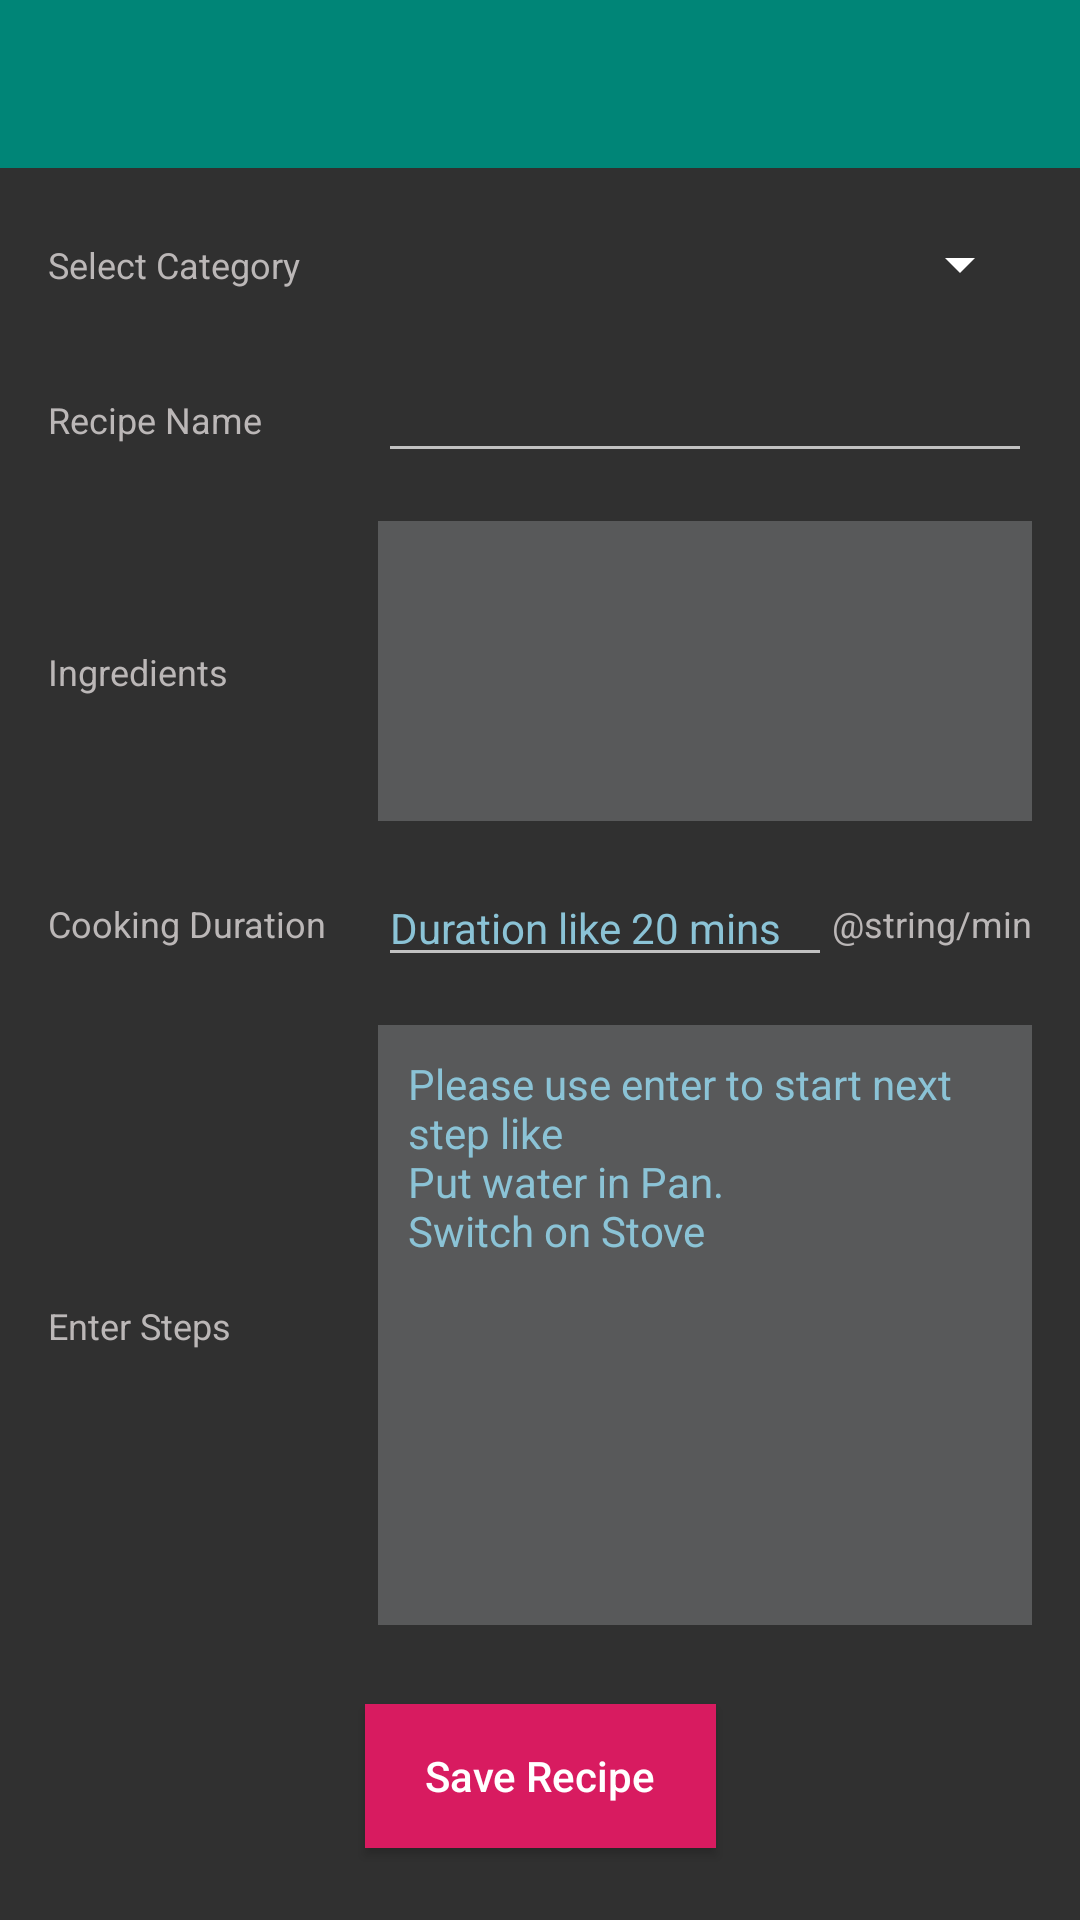

Produce the Android XML layout that renders to this screen, including the resource entries it uses.
<!-- AndroidManifest.xml: application theme AppTheme -->
<!-- res/layout/add_receipe_activity.xml -->
<?xml version="1.0" encoding="utf-8"?>
<androidx.constraintlayout.widget.ConstraintLayout xmlns:android="http://schemas.android.com/apk/res/android"
    xmlns:app="http://schemas.android.com/apk/res-auto"
    xmlns:tools="http://schemas.android.com/tools"
    android:layout_width="match_parent"
    android:layout_height="match_parent"
    tools:context=".view.addrecipe.AddRecipeActivity">

    <include
        android:id="@+id/include"
        layout="@layout/app_title_bar"
        android:layout_width="0dp"
        android:layout_height="wrap_content"
        app:layout_constraintEnd_toEndOf="parent"
        app:layout_constraintStart_toStartOf="parent"
        app:layout_constraintTop_toTopOf="parent" />

    <androidx.core.widget.NestedScrollView
        android:layout_width="match_parent"
        android:layout_height="0dp"
        android:layout_marginBottom="16dp"
        app:layout_constraintBottom_toTopOf="@+id/saveButton"
        app:layout_constraintTop_toBottomOf="@+id/include"
        app:layout_constraintVertical_bias="0.0"
        android:fillViewport="true">

        <androidx.constraintlayout.widget.ConstraintLayout
            android:layout_width="match_parent"
            android:layout_height="match_parent">

            <TextView
                android:id="@+id/catTextView"
                style="@style/textView"
                android:layout_width="0dp"
                android:layout_height="wrap_content"
                android:layout_marginStart="16dp"
                android:layout_marginTop="24dp"
                android:layout_marginEnd="16dp"
                android:text="@string/cat"
                app:layout_constraintEnd_toStartOf="@+id/guideline"
                app:layout_constraintStart_toStartOf="parent"
                app:layout_constraintTop_toTopOf="parent" />

            <androidx.appcompat.widget.AppCompatSpinner
                android:id="@+id/catSpinner"
                android:layout_width="0dp"
                android:layout_height="35dp"
                android:layout_marginEnd="16dp"
                android:spinnerMode="dropdown"
                android:clickable="true"
                app:backgroundTint="@color/colorWhite"
                app:layout_constraintBottom_toBottomOf="@+id/catTextView"
                app:layout_constraintEnd_toEndOf="parent"
                app:layout_constraintHorizontal_bias="0.0"
                app:layout_constraintStart_toStartOf="@+id/guideline"
                app:layout_constraintTop_toTopOf="@+id/catTextView" />

            <TextView
                android:id="@+id/nameTextView"
                android:layout_width="0dp"
                android:layout_height="wrap_content"
                android:layout_marginEnd="16dp"
                android:text="@string/recipe_name"
                app:layout_constraintBottom_toBottomOf="@+id/nameEditText"
                app:layout_constraintEnd_toStartOf="@+id/nameEditText"
                app:layout_constraintStart_toStartOf="@+id/catTextView"
                app:layout_constraintTop_toTopOf="@+id/nameEditText"
                style="@style/textView"/>

            <EditText
                android:id="@+id/nameEditText"
                android:layout_width="0dp"
                android:layout_height="wrap_content"
                android:layout_marginTop="16dp"
                android:ems="10"
                android:inputType="textPersonName"
                app:layout_constraintEnd_toEndOf="@+id/catSpinner"
                app:layout_constraintStart_toStartOf="@+id/guideline"
                app:layout_constraintTop_toBottomOf="@+id/catSpinner"
                style="@style/editText"/>

            <TextView
                android:id="@+id/ingredientTextView"
                android:layout_width="0dp"
                android:layout_height="wrap_content"
                android:layout_marginEnd="16dp"
                android:text="@string/ingredient"
                app:layout_constraintBottom_toBottomOf="@+id/ingredientEditText"
                app:layout_constraintEnd_toStartOf="@+id/ingredientEditText"
                app:layout_constraintStart_toStartOf="@+id/nameTextView"
                app:layout_constraintTop_toTopOf="@+id/ingredientEditText"
                style="@style/textView"/>

            <EditText
                android:id="@+id/ingredientEditText"
                android:layout_width="0dp"
                android:layout_height="100dp"
                android:layout_marginTop="16dp"
                android:ems="10"
                android:maxLines="5"
                android:singleLine="false"
                android:overScrollMode="always"
                android:scrollbarStyle="insideInset"
                android:scrollbars="vertical"
                android:gravity="start|top"
                android:inputType="textMultiLine"
                android:padding="10dp"
                app:layout_constraintEnd_toEndOf="@+id/nameEditText"
                app:layout_constraintStart_toStartOf="@+id/guideline"
                app:layout_constraintTop_toBottomOf="@+id/nameEditText"
                style="@style/editText"
                android:background="@color/colorBackground"/>

            <TextView
                android:id="@+id/durationTextView"
                android:layout_width="0dp"
                android:layout_height="wrap_content"
                android:layout_marginEnd="16dp"
                android:text="@string/cooking_time"
                app:layout_constraintBottom_toBottomOf="@+id/durationEditText"
                app:layout_constraintEnd_toStartOf="@+id/guideline"
                app:layout_constraintStart_toStartOf="@+id/ingredientTextView"
                app:layout_constraintTop_toTopOf="@+id/durationEditText"
                style="@style/textView"/>

            <androidx.constraintlayout.widget.Guideline
                android:id="@+id/guideline"
                android:layout_width="wrap_content"
                android:layout_height="wrap_content"
                android:orientation="vertical"
                app:layout_constraintGuide_percent="0.35" />

            <EditText
                android:id="@+id/durationEditText"
                style="@style/editText"
                android:layout_width="0dp"
                android:layout_height="wrap_content"
                android:layout_marginTop="16dp"
                android:ems="10"
                android:hint="@string/recipe_duration_hint"
                android:inputType="numberSigned"
                app:layout_constraintEnd_toStartOf="@+id/textView2"
                app:layout_constraintStart_toStartOf="@+id/guideline"
                app:layout_constraintTop_toBottomOf="@+id/ingredientEditText" />

            <TextView
                android:id="@+id/stepsTextView"
                android:layout_width="0dp"
                android:layout_height="wrap_content"
                android:layout_marginTop="16dp"
                android:layout_marginEnd="16dp"
                android:text="@string/steps"
                app:layout_constraintBottom_toBottomOf="@+id/stepsEditText"
                app:layout_constraintEnd_toStartOf="@+id/guideline"
                app:layout_constraintStart_toStartOf="@+id/durationTextView"
                app:layout_constraintTop_toBottomOf="@+id/durationEditText"
                style="@style/textView"/>

            <EditText
                android:id="@+id/stepsEditText"
                style="@style/editText"
                android:layout_width="0dp"
                android:layout_height="200dp"
                android:layout_marginTop="16dp"
                android:layout_marginEnd="16dp"
                android:background="@color/colorBackground"
                android:ems="10"
                android:gravity="start|top"
                android:hint="@string/steps_hint"
                android:inputType="textMultiLine"
                android:maxLines="10"
                android:padding="10dp"
                app:layout_constraintEnd_toEndOf="parent"
                app:layout_constraintStart_toStartOf="@+id/guideline"
                app:layout_constraintTop_toBottomOf="@+id/durationEditText" />

            <TextView
                android:id="@+id/imageTextView"
                style="@style/textView"
                android:layout_width="0dp"
                android:layout_height="wrap_content"
                android:layout_marginTop="16dp"
                android:layout_marginEnd="16dp"
                android:text="@string/image"
                app:layout_constraintBottom_toBottomOf="@+id/imageView"
                app:layout_constraintEnd_toStartOf="@+id/guideline"
                app:layout_constraintStart_toStartOf="@+id/stepsTextView"
                app:layout_constraintTop_toBottomOf="@+id/stepsEditText" />

            <ImageView
                android:id="@+id/imageView"
                android:layout_width="0dp"
                android:layout_height="200dp"
                android:layout_marginTop="16dp"
                android:layout_marginBottom="8dp"
                android:scaleType="centerCrop"
                android:clickable="true"
                app:layout_constraintBottom_toBottomOf="parent"
                app:layout_constraintEnd_toEndOf="@+id/stepsEditText"
                app:layout_constraintStart_toStartOf="@+id/guideline"
                app:layout_constraintTop_toBottomOf="@+id/stepsEditText"
                app:srcCompat="@drawable/ic_camera_white_48dp" />

            <TextView
                android:id="@+id/textView2"
                android:layout_width="wrap_content"
                android:layout_height="wrap_content"
                android:layout_marginEnd="16dp"
                android:text="@string/min"
                style="@style/textView"
                app:layout_constraintBottom_toBottomOf="@+id/durationEditText"
                app:layout_constraintEnd_toEndOf="parent"
                app:layout_constraintTop_toTopOf="@+id/durationEditText" />


        </androidx.constraintlayout.widget.ConstraintLayout>

    </androidx.core.widget.NestedScrollView>

    <Button
        android:id="@+id/saveButton"
        android:layout_width="wrap_content"
        android:layout_height="wrap_content"
        android:layout_marginBottom="24dp"
        android:text="@string/save_btn"
        android:textAllCaps="false"
        android:background="@color/colorAccent"
        android:paddingLeft="20dp"
        android:paddingRight="20dp"
        app:layout_constraintBottom_toBottomOf="parent"
        app:layout_constraintEnd_toEndOf="parent"
        app:layout_constraintStart_toStartOf="parent" />


</androidx.constraintlayout.widget.ConstraintLayout>
<!-- res/layout/app_title_bar.xml (included above) -->
<?xml version="1.0" encoding="utf-8"?>
<androidx.constraintlayout.widget.ConstraintLayout xmlns:android="http://schemas.android.com/apk/res/android"
    xmlns:app="http://schemas.android.com/apk/res-auto"
    android:orientation="vertical"
    android:layout_width="match_parent"
    android:layout_height="match_parent">

    <com.google.android.material.appbar.AppBarLayout
        android:id="@+id/appBarLayout2"
        android:layout_width="match_parent"
        android:layout_height="wrap_content"
        app:layout_constraintEnd_toEndOf="parent"
        app:layout_constraintStart_toStartOf="parent"
        app:layout_constraintTop_toTopOf="parent">

        <androidx.appcompat.widget.Toolbar
            android:id="@+id/toolbar"
            android:layout_width="match_parent"
            android:layout_height="?attr/actionBarSize"
            app:popupTheme="@style/AppTheme.PopupOverlay">


        </androidx.appcompat.widget.Toolbar>

    </com.google.android.material.appbar.AppBarLayout>

</androidx.constraintlayout.widget.ConstraintLayout>
<!-- resources referenced by this layout -->
<resources>
  <color name="colorAccent">#D81B60</color>
  <color name="colorBackground">#58595A</color>
  <color name="colorWhite">#FFFFFF</color>
  <!-- drawable ic_camera_white_48dp: png bitmap (drawable, 3414 bytes) -->
  <string name="cat">Select Category</string>
  <string name="cooking_time">Cooking Duration</string>
  <string name="image">Photo</string>
  <string name="ingredient">Ingredients</string>
  <string name="recipe_duration_hint">Duration like 20 mins</string>
  <string name="recipe_name">Recipe Name</string>
  <string name="save_btn">Save Recipe</string>
  <string name="steps">Enter Steps</string>
  <string name="steps_hint">Please use enter to start next step like \nPut water in Pan.\nSwitch on Stove</string>
  <style name="AppTheme.PopupOverlay" parent="ThemeOverlay.AppCompat.Light" />
  <style name="editText">
          <item name="android:textSize">14dp</item>
          <item name="android:textColor">@color/colorWhite</item>
          <item name="android:textColorHint">@color/colorBlue</item>
  
      </style>
  <style name="textView">
          <item name="android:textSize">12dp</item>
          <item name="android:textColor">@color/colorGrey</item>
  
      </style>
  <style name="AppTheme" parent="Theme.AppCompat.NoActionBar">
          
          <item name="colorPrimary">@color/colorPrimary</item>
          <item name="colorPrimaryDark">@color/colorPrimaryDark</item>
          <item name="colorAccent">@color/colorAccent</item>
          <item name="colorControlActivated">@color/colorPrimary</item>
      </style>
  <color name="colorBlue">#8BC3D6</color>
  <color name="colorGrey">#BBB7B7</color>
  <color name="colorPrimary">#008577</color>
  <color name="colorPrimaryDark">#00574B</color>
</resources>
